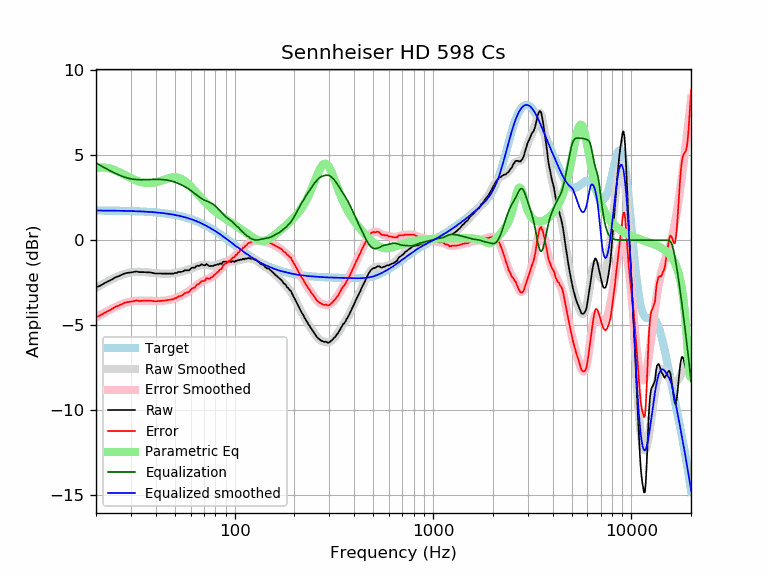

The file beside this chart, header and first rows:
frequency, raw, error, smoothed, error_smoothed, equalization, parametric_eq, equalized_raw, equalized_smoothed, target
20, -2.77, -4.51, -2.80, -4.54, 4.54, 4.21, 1.78, 1.74, 1.74
21, -2.68, -4.42, -2.66, -4.40, 4.40, 4.27, 1.72, 1.74, 1.74
22, -2.54, -4.28, -2.52, -4.27, 4.27, 4.27, 1.73, 1.74, 1.74
23, -2.43, -4.17, -2.40, -4.14, 4.14, 4.24, 1.72, 1.74, 1.74
24, -2.32, -4.05, -2.30, -4.03, 4.03, 4.18, 1.71, 1.74, 1.74
25, -2.19, -3.92, -2.20, -3.93, 3.93, 4.10, 1.74, 1.73, 1.73
26, -2.12, -3.85, -2.11, -3.84, 3.84, 4.01, 1.72, 1.73, 1.73
27, -2.03, -3.75, -2.04, -3.76, 3.76, 3.92, 1.74, 1.73, 1.73
28, -1.95, -3.67, -1.97, -3.70, 3.70, 3.82, 1.75, 1.72, 1.72
29, -1.92, -3.63, -1.93, -3.64, 3.64, 3.73, 1.73, 1.72, 1.72
30, -1.90, -3.61, -1.89, -3.61, 3.61, 3.64, 1.71, 1.71, 1.71
31, -1.87, -3.57, -1.87, -3.58, 3.58, 3.57, 1.71, 1.71, 1.71
32, -1.84, -3.54, -1.86, -3.56, 3.56, 3.50, 1.72, 1.70, 1.70
33, -1.88, -3.57, -1.86, -3.55, 3.55, 3.45, 1.68, 1.70, 1.70
34, -1.88, -3.57, -1.86, -3.55, 3.55, 3.41, 1.67, 1.69, 1.69
35, -1.88, -3.56, -1.87, -3.55, 3.55, 3.38, 1.68, 1.68, 1.68
36, -1.89, -3.56, -1.89, -3.56, 3.56, 3.37, 1.67, 1.67, 1.67
37, -1.89, -3.55, -1.90, -3.56, 3.56, 3.36, 1.68, 1.66, 1.66
38, -1.91, -3.56, -1.91, -3.57, 3.57, 3.36, 1.66, 1.65, 1.65
39, -1.94, -3.58, -1.93, -3.57, 3.57, 3.38, 1.64, 1.64, 1.64
40, -1.96, -3.59, -1.94, -3.57, 3.57, 3.40, 1.62, 1.63, 1.63
41, -1.96, -3.58, -1.95, -3.57, 3.57, 3.43, 1.62, 1.62, 1.62
42, -1.96, -3.57, -1.96, -3.57, 3.57, 3.47, 1.61, 1.61, 1.61
43, -1.97, -3.56, -1.97, -3.56, 3.56, 3.51, 1.60, 1.60, 1.60
44, -1.97, -3.55, -1.97, -3.56, 3.56, 3.55, 1.59, 1.58, 1.58
45, -1.97, -3.54, -1.97, -3.54, 3.54, 3.59, 1.58, 1.57, 1.57
46, -1.97, -3.52, -1.97, -3.53, 3.53, 3.62, 1.56, 1.55, 1.55
47, -1.97, -3.50, -1.97, -3.50, 3.50, 3.65, 1.54, 1.54, 1.54
48, -1.97, -3.49, -1.96, -3.48, 3.48, 3.68, 1.51, 1.52, 1.52
49, -1.97, -3.47, -1.95, -3.45, 3.45, 3.69, 1.48, 1.50, 1.50
50, -1.93, -3.41, -1.93, -3.41, 3.41, 3.69, 1.49, 1.48, 1.48
51, -1.93, -3.39, -1.91, -3.38, 3.38, 3.69, 1.45, 1.46, 1.46
52, -1.87, -3.31, -1.89, -3.34, 3.34, 3.67, 1.47, 1.44, 1.44
53, -1.87, -3.29, -1.87, -3.29, 3.29, 3.63, 1.43, 1.42, 1.42
54, -1.86, -3.26, -1.85, -3.25, 3.25, 3.59, 1.39, 1.40, 1.40
55, -1.83, -3.20, -1.82, -3.20, 3.20, 3.54, 1.37, 1.38, 1.38
56, -1.77, -3.12, -1.80, -3.15, 3.15, 3.48, 1.38, 1.35, 1.35
57, -1.77, -3.09, -1.77, -3.10, 3.10, 3.41, 1.33, 1.33, 1.33
58, -1.77, -3.07, -1.75, -3.05, 3.05, 3.33, 1.28, 1.30, 1.30
59, -1.77, -3.04, -1.72, -2.99, 2.99, 3.25, 1.22, 1.27, 1.27
60, -1.68, -2.92, -1.69, -2.93, 2.93, 3.16, 1.25, 1.24, 1.24
61, -1.62, -2.83, -1.65, -2.87, 2.87, 3.07, 1.25, 1.22, 1.22
62, -1.62, -2.80, -1.62, -2.80, 2.80, 2.98, 1.19, 1.19, 1.19
63, -1.63, -2.78, -1.58, -2.74, 2.74, 2.89, 1.11, 1.16, 1.16
64, -1.53, -2.65, -1.55, -2.67, 2.67, 2.80, 1.15, 1.12, 1.12
65, -1.50, -2.59, -1.52, -2.61, 2.61, 2.72, 1.11, 1.09, 1.09
66, -1.52, -2.58, -1.49, -2.55, 2.55, 2.63, 1.04, 1.06, 1.06
67, -1.48, -2.50, -1.47, -2.50, 2.50, 2.55, 1.02, 1.02, 1.02
68, -1.42, -2.41, -1.46, -2.45, 2.45, 2.46, 1.03, 0.99, 0.99
69, -1.45, -2.40, -1.45, -2.41, 2.41, 2.38, 0.96, 0.95, 0.95
70, -1.48, -2.40, -1.45, -2.37, 2.37, 2.31, 0.89, 0.92, 0.92
71, -1.48, -2.36, -1.45, -2.33, 2.33, 2.23, 0.86, 0.88, 0.88
72, -1.40, -2.24, -1.46, -2.31, 2.31, 2.16, 0.91, 0.84, 0.84
73, -1.44, -2.24, -1.47, -2.28, 2.28, 2.09, 0.84, 0.81, 0.81
74, -1.51, -2.28, -1.48, -2.25, 2.25, 2.03, 0.74, 0.77, 0.77
75, -1.53, -2.26, -1.49, -2.22, 2.22, 1.96, 0.69, 0.73, 0.73
76, -1.51, -2.20, -1.50, -2.19, 2.19, 1.90, 0.68, 0.69, 0.69
77, -1.52, -2.17, -1.50, -2.15, 2.15, 1.85, 0.63, 0.65, 0.65
78, -1.52, -2.13, -1.49, -2.10, 2.10, 1.79, 0.59, 0.61, 0.61
79, -1.46, -2.03, -1.49, -2.06, 2.06, 1.74, 0.60, 0.57, 0.57
... 553 more rows
